Run: headless pygame with SDL's dummy video driver; simulated clock (each Clock.tick advances the game by its frame time, no real sleeping); random seed 0; keys injected as events and as key.get_pressed() state; no mouse input; restart key C tapped at the start of phases 3 and 4.
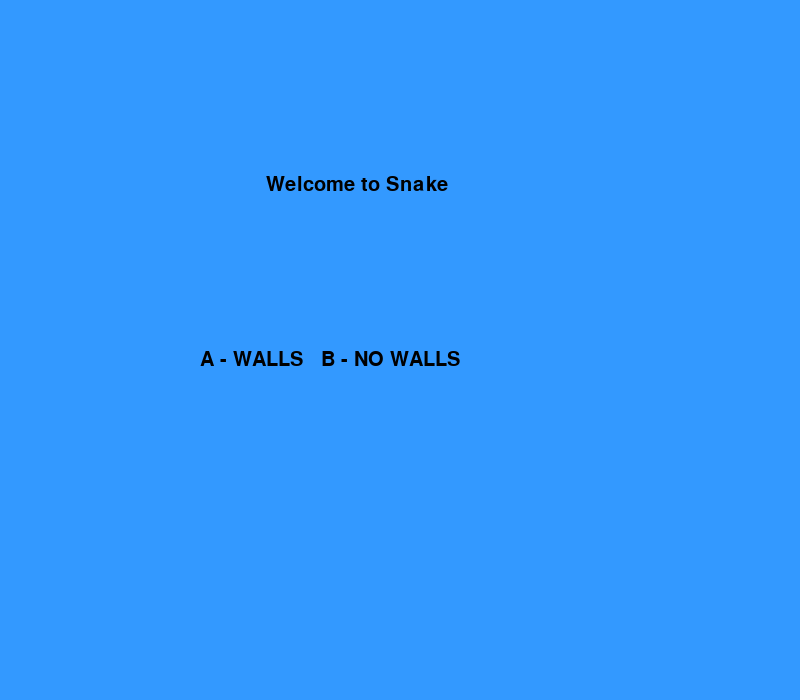
Frame 1 of 4 · flips 1–60 · no input
Frame 2 of 4 · flips 61–180 · tapped SPACE, RETURN · held RIGHT (→), D · screen unchanged from frame 1, image omitted
Frame 3 of 4 · flips 181–300 · tapped C · held DOWN (↓), S · screen unchanged from frame 2, image omitted
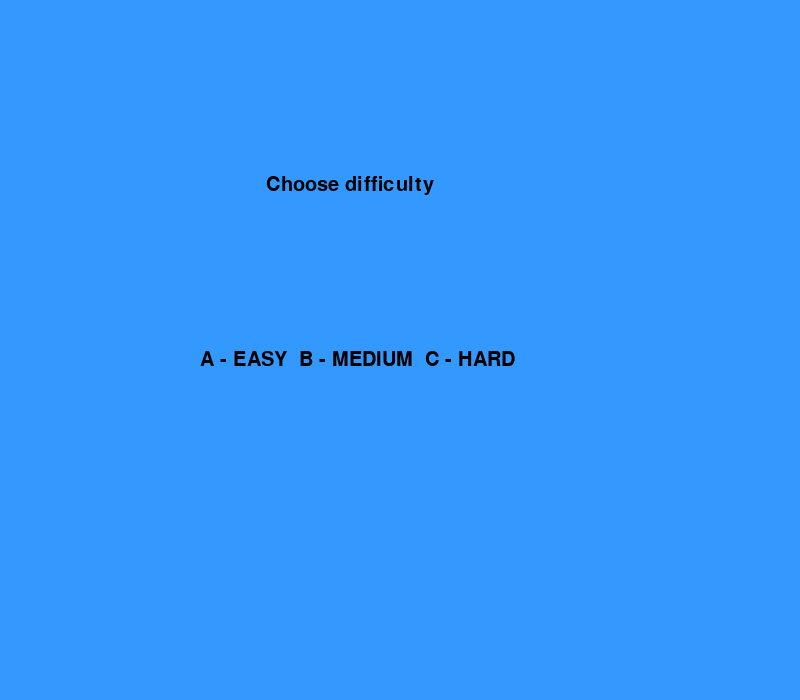
Frame 4 of 4 · flips 301–420 · tapped C · held LEFT (←), A, UP (↑), W

The pygame program that drew these frames:

import pygame
import time
import random

pygame.init()

display_width = 800
display_height = 700
dis = pygame.display.set_mode((display_width, display_height))
pygame.display.update()
pygame.display.set_caption("Snake By Silvano A Onyango")

red = (255, 0, 0)
blue = (0, 0, 255)
green = (0, 255, 0)
grass = (0, 153, 0)
black = (0, 0, 0)
white = (255, 255, 255)
sky_blue = (51, 153, 255)

snake_block = 10
snake_speed = 30

clock = pygame.time.Clock()

font_style = pygame.font.SysFont("bahnschrift", 30)
score_font = pygame.font.SysFont("comicsansms", 20)

def le_snake(snake_block, snake_list):
    for x in snake_list:
        pygame.draw.rect(dis, black, [x[0], x[1], snake_block, snake_block])

def your_score(score, colour, width, height):
    value = score_font.render("Your score: " + str(score), True, colour)
    dis.blit(value, [width, height])

def message(msg, colour):
    mesg = font_style.render(msg, True, colour)
    dis.blit(mesg, [display_width/2.5, display_height/2])

def menu(msg, colour, width, height):
    mesg = font_style.render(msg, True, colour)
    dis.blit(mesg, [width, height])

def game_loop():

    game_over = False
    game_close = False
    menu_screen = True
    wall_choice = True

    up_down = display_height / 2
    left_right = display_width / 2

    up_down_change = 0
    left_right_change = 0

    snake_list = []
    length_of_snake = 1

    foodx = round(random.randrange(0, display_width - snake_block) / 10) * 10
    foody = round(random.randrange(0, display_height - snake_block) / 10) * 10

    snake_direction = 0

    

    while not game_over:

        while wall_choice == True:

            dis.fill(sky_blue)
            menu("Welcome to Snake", black, display_width/3, display_height/4)
            menu("A - WALLS   B - NO WALLS", black, display_width/4, display_height/2)
            pygame.display.update()

            for event in pygame.event.get():
                if event.type == pygame.KEYDOWN:
                    if event.key == pygame.K_a:
                        walls = True
                        wall_choice = False
                        menu_screen = True
                        game_over = False
                        game_close = False
                    if event.key == pygame.K_b:
                        walls = False
                        wall_choice = False
                        menu_screen = True
                        game_over = False
                        game_close = False

        while menu_screen == True:

            dis.fill(sky_blue)
            menu("Choose difficulty", black, display_width/3, display_height/4)
            menu("A - EASY  B - MEDIUM  C - HARD", black, display_width/4, display_height/2)
            pygame.display.update()

            for event in pygame.event.get():
                if event.type == pygame.KEYDOWN:
                    if event.key == pygame.K_a:
                        snake_speed = 10
                        menu_screen = False
                        game_over = False
                        game_close = False
                    if event.key == pygame.K_b:
                        snake_speed = 30
                        menu_screen = False
                        game_over = False
                        game_close = False
                    if event.key == pygame.K_c:
                        snake_speed = 50
                        menu_screen = False
                        game_over = False
                        game_close = False

        while game_close == True:
            dis.fill(black)
            message("GAME OVER!!", red)
            menu("Q - QUIT  C - PLAY AGAIN", red, display_width/3.5, display_height/1.5)
            your_score(length_of_snake - 1, red, display_width/2.5, display_height/4)
            pygame.display.update()

            for event in pygame.event.get():
                if event.type == pygame.KEYDOWN:
                    if event.key == pygame.K_q:
                        game_over = True
                        game_close = False
                    if event.key == pygame.K_c:
                        game_loop()

        for event in pygame.event.get():
            if event.type == pygame.QUIT:
                game_over = True

            if event.type == pygame.KEYDOWN:
                if (event.key == pygame.K_LEFT) and snake_direction != 2:
                    left_right_change = -snake_block
                    up_down_change = 0
                    snake_direction = 1
                if (event.key == pygame.K_RIGHT) and snake_direction != 1:
                    left_right_change = snake_block
                    up_down_change = 0
                    snake_direction = 2
                if (event.key == pygame.K_UP) and snake_direction != 4:
                    left_right_change = 0
                    up_down_change = -snake_block
                    snake_direction = 3
                if (event.key == pygame.K_DOWN) and snake_direction != 3:
                    left_right_change = 0
                    up_down_change = snake_block
                    snake_direction = 4
        
        if walls == True:
            if up_down >= display_height or up_down < 0 or left_right >= display_width or left_right < 0:
                game_close = True
        
        if walls == False:
            if up_down >= display_height:
                up_down = 0
            if up_down < 0:
                up_down = display_height
            if left_right >= display_width:
                left_right = 0
            if left_right < 0:
                left_right = display_width

        up_down += up_down_change 
        left_right += left_right_change

        dis.fill(grass)
        
        pygame.draw.rect(dis, white, [foodx, foody, snake_block, snake_block])

        snake_head = []
        snake_head.append(left_right)
        snake_head.append(up_down)
        snake_list.append(snake_head)

        if len(snake_list) > length_of_snake:
            del snake_list[0]

        for x in snake_list[:-1]:
            if x == snake_head:
                game_close = True
        
        le_snake(snake_block, snake_list)
        your_score(length_of_snake - 1, blue, 0, 0)

        pygame.display.update()

        if up_down == foody and left_right == foodx:
            foodx = round(random.randrange(0, display_width - snake_block) / 10) * 10
            foody = round(random.randrange(0, display_height - snake_block) / 10) * 10
            length_of_snake += 1

        clock.tick(snake_speed)

    pygame.quit()
    quit()

game_loop()
